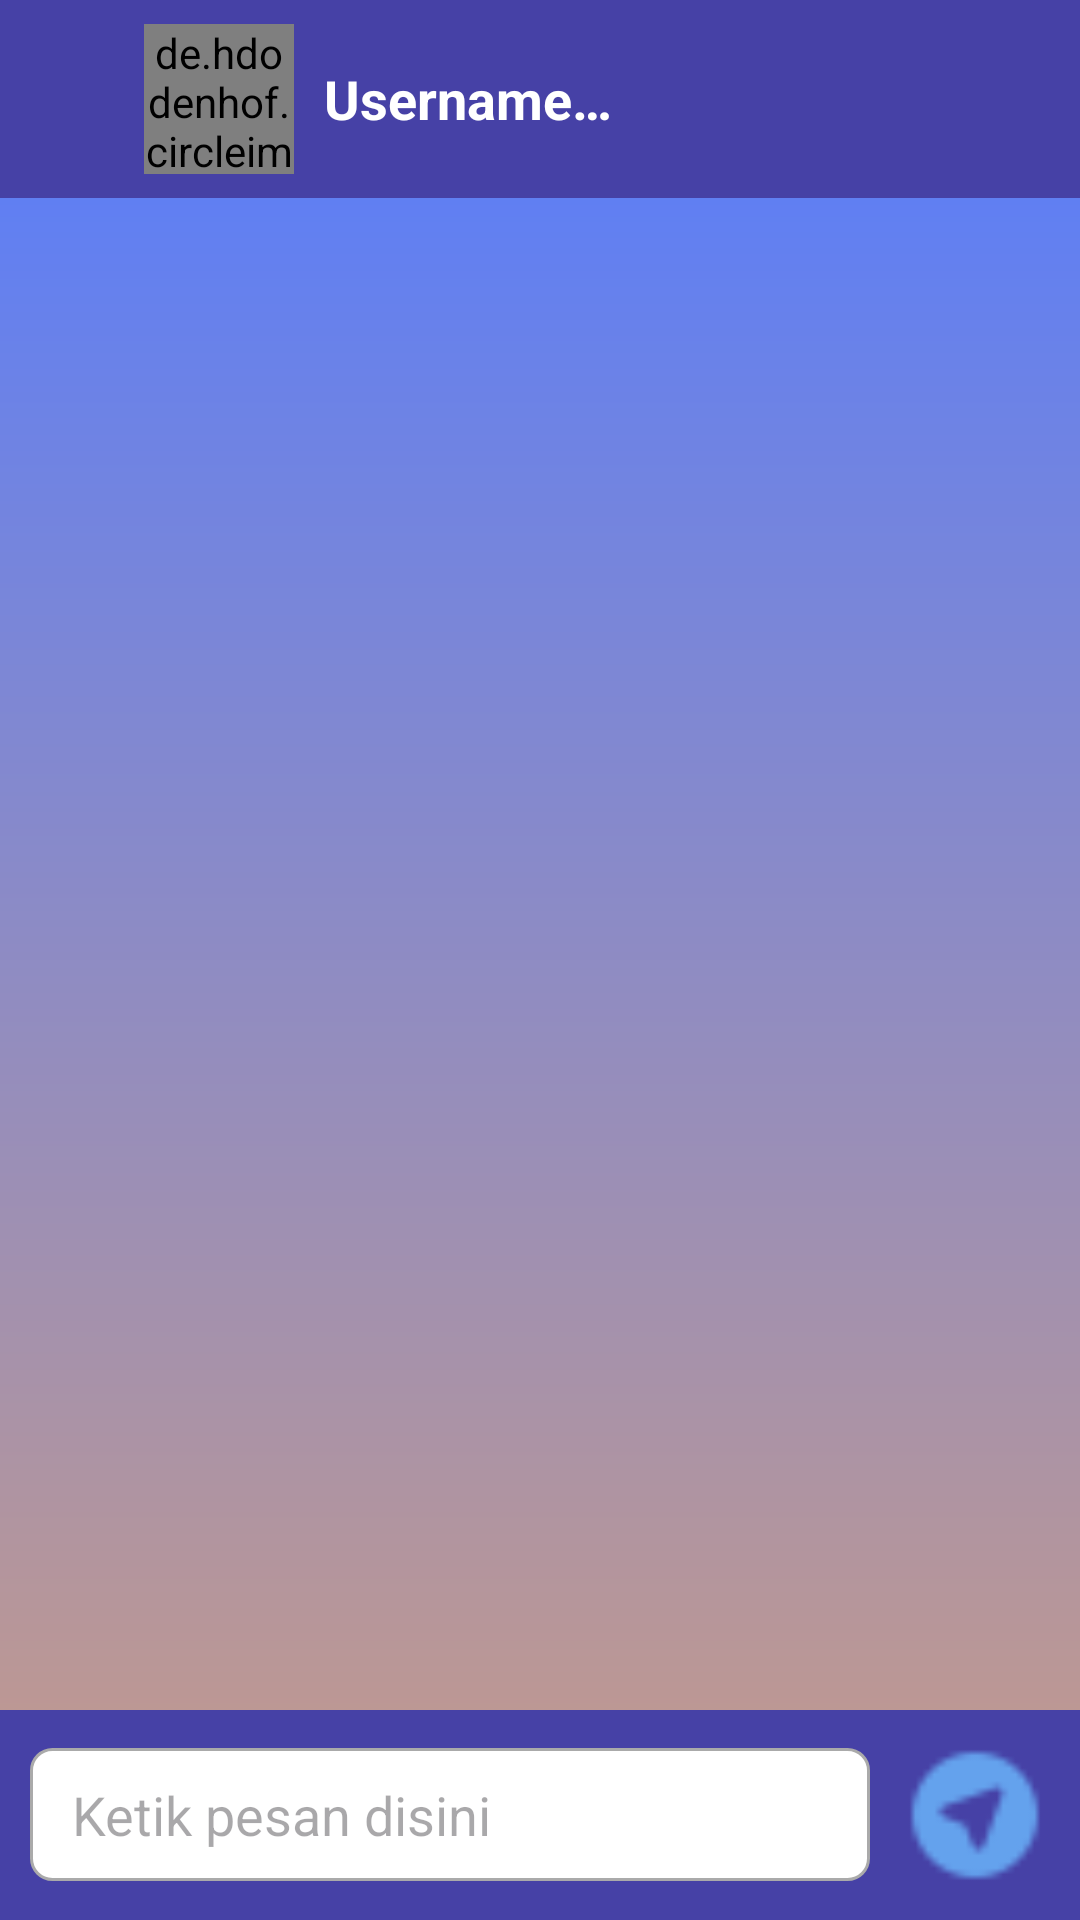

Layout XML and referenced resources for this Android screen:
<!-- AndroidManifest.xml: application theme Theme.Chattan -->
<!-- res/layout/activity_chat.xml -->
<?xml version="1.0" encoding="utf-8"?>
<LinearLayout xmlns:android="http://schemas.android.com/apk/res/android"
    xmlns:tools="http://schemas.android.com/tools"
    android:id="@+id/main"
    android:orientation="vertical"
    android:layout_width="match_parent"
    android:layout_height="match_parent"
    android:background="@drawable/bg_gradient"
    tools:context=".ChatActivity">
    <LinearLayout
        android:layout_width="match_parent"
        android:layout_height="wrap_content"
        android:orientation="horizontal"
        android:gravity="center_vertical"
        android:padding="8dp"
        android:background="@color/ungu">
        <ImageView
            android:id="@+id/iv_back"
            android:layout_width="30dp"
            android:layout_height="30dp"
            android:src="@drawable/ic_arrow_back"
            android:layout_marginEnd="10dp"/>
        <de.hdodenhof.circleimageview.CircleImageView
            android:layout_width="50dp"
            android:layout_height="50dp"
            android:layout_marginEnd="10dp"
            android:src="@drawable/avatar1"/>
        <TextView
            android:id="@+id/tvUser"
            android:layout_width="wrap_content"
            android:layout_height="wrap_content"
            android:text="@string/username"
            android:textColor="@color/white"
            android:textSize="18sp"
            android:textStyle="bold"/>
    </LinearLayout>
    <androidx.recyclerview.widget.RecyclerView
        android:id="@+id/rvChat"
        android:layout_width="match_parent"
        android:layout_height="0dp"
        android:layout_weight="1"
        android:clipToPadding="false"
        android:layout_marginVertical="5dp"
        android:layout_marginHorizontal="10dp"/>
    <LinearLayout
        android:layout_width="match_parent"
        android:layout_height="wrap_content"
        android:orientation="horizontal"
        android:padding="10dp"
        android:gravity="center_vertical"
        android:background="@color/ungu">
        <EditText
            android:id="@+id/edtChat"
            android:layout_width="0dp"
            android:layout_height="wrap_content"
            android:layout_weight="1"
            android:paddingHorizontal="14dp"
            android:paddingVertical="10dp"
            android:textColor="@color/black"
            android:layout_marginEnd="10dp"
            android:hint="@string/ketik_pesan_disini"
            android:background="@drawable/bg_input"/>
        <ImageView
            android:id="@+id/imgSend"
            android:layout_width="50dp"
            android:layout_height="50dp"
            android:src="@drawable/ic_navigasi"/>
    </LinearLayout>
</LinearLayout>
<!-- resources referenced by this layout -->
<resources>
  <color name="black">#FF000000</color>
  <color name="ungu">#4641A6</color>
  <color name="white">#FFFFFFFF</color>
  <!-- drawable avatar1: png bitmap (drawable, 15443 bytes) -->
  <!-- drawable bg_gradient (drawable) -->
  <?xml version="1.0" encoding="utf-8"?>
  <shape xmlns:android="http://schemas.android.com/apk/res/android">
      <gradient
          android:angle="270"
          android:endColor="#C99B87"
          android:startColor="#547CFF"
          android:type="linear"/>
  </shape>
  <!-- drawable bg_input (drawable) -->
  <?xml version="1.0" encoding="utf-8"?>
  <shape android:shape="rectangle" xmlns:android="http://schemas.android.com/apk/res/android">
      <solid android:color="@color/white"/>
      <corners android:radius="7dp"/>
      <stroke android:color="@android:color/darker_gray" android:width="1dp"/>
  </shape>
  <!-- drawable ic_navigasi: png bitmap (drawable, 492 bytes) -->
  <string name="ketik_pesan_disini">Ketik pesan disini</string>
  <string name="username">Username…</string>
  <style name="Theme.Chattan" parent="Base.Theme.Chattan" />
  <style name="Base.Theme.Chattan" parent="Theme.Material3.DayNight.NoActionBar">
          
          
      </style>
</resources>
